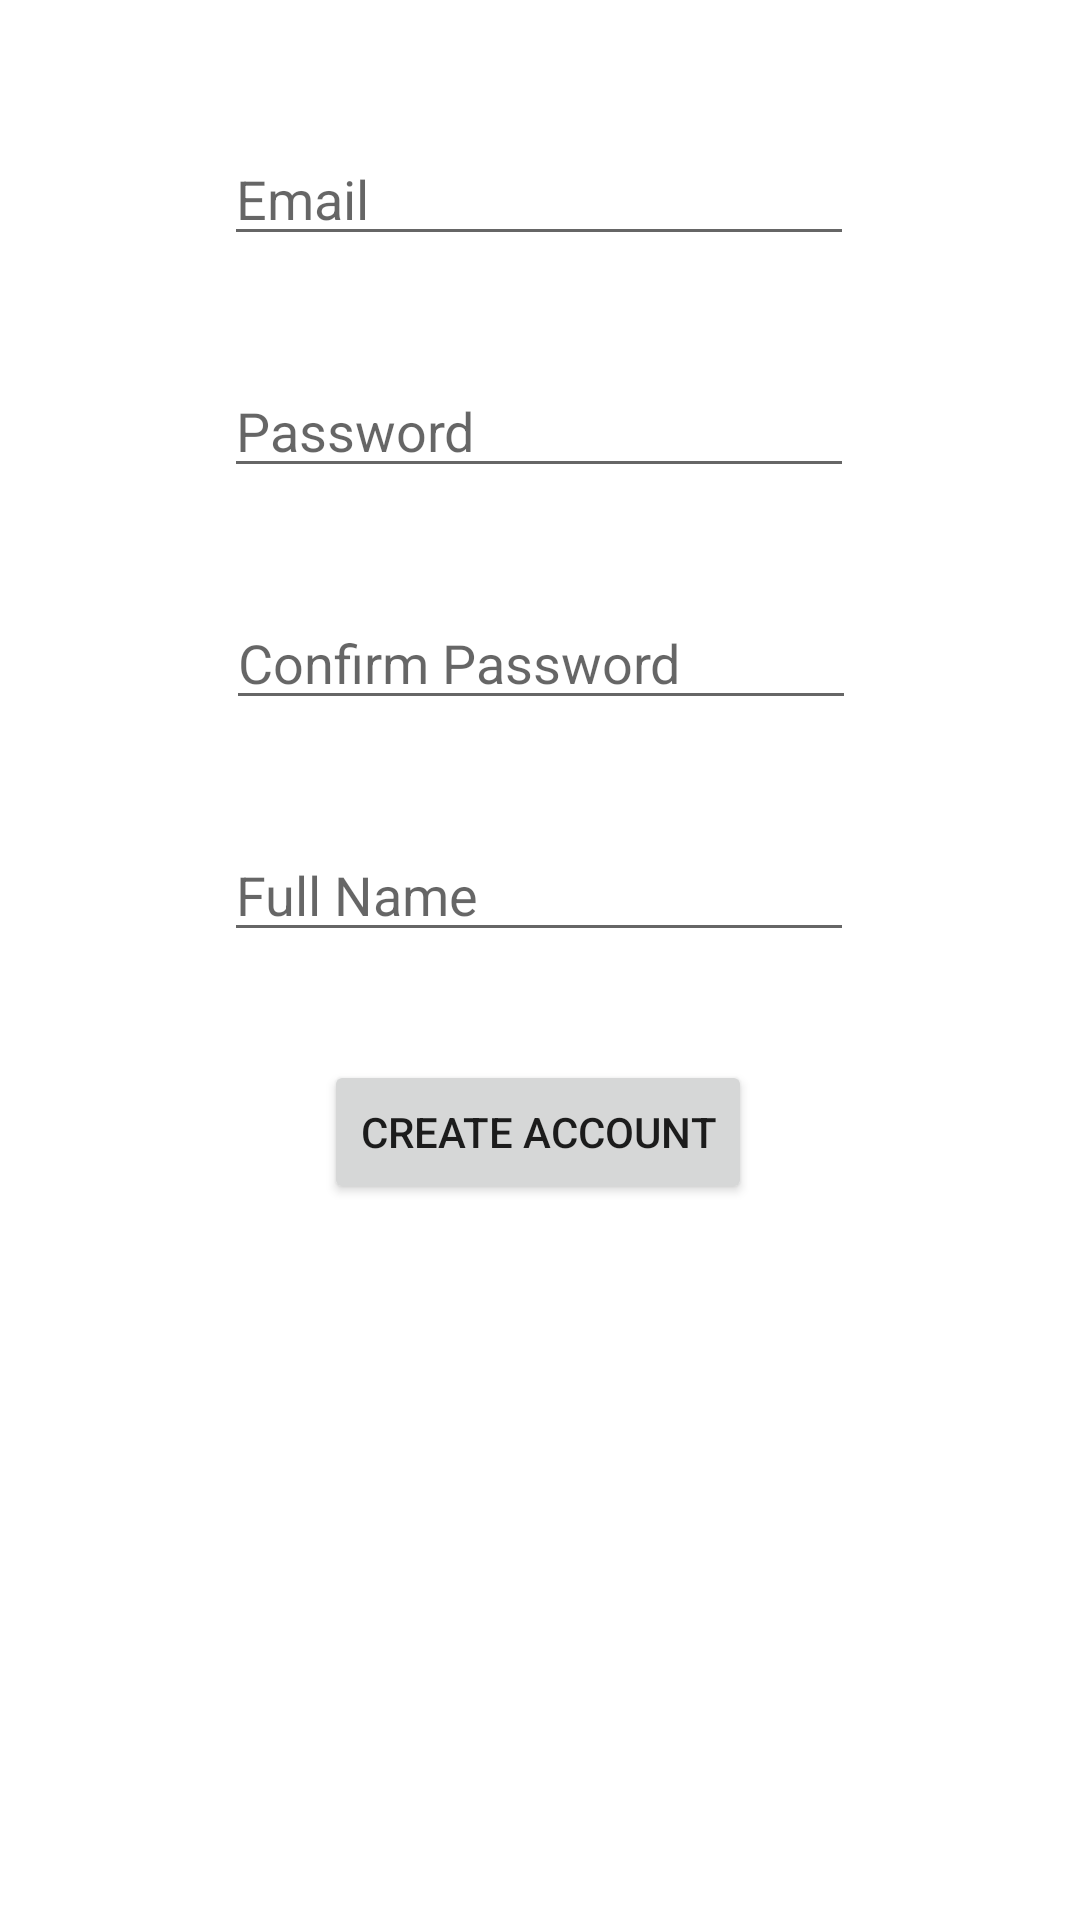

Android layout source for this screen:
<!-- AndroidManifest.xml: application theme Theme.HW3_EDUARDO_ERIC -->
<!-- res/layout/activity_signup.xml -->
<?xml version="1.0" encoding="utf-8"?>
<androidx.constraintlayout.widget.ConstraintLayout xmlns:android="http://schemas.android.com/apk/res/android"
    xmlns:app="http://schemas.android.com/apk/res-auto"
    xmlns:tools="http://schemas.android.com/tools"
    android:layout_width="match_parent"
    android:layout_height="match_parent"
    tools:context=".Signup">

    <EditText
        android:id="@+id/Email"
        android:layout_width="wrap_content"
        android:layout_height="wrap_content"
        android:layout_marginTop="44dp"
        android:ems="10"
        android:hint="Email"
        android:inputType="textPersonName"
        app:layout_constraintEnd_toEndOf="parent"
        app:layout_constraintHorizontal_bias="0.497"
        app:layout_constraintStart_toStartOf="parent"
        app:layout_constraintTop_toTopOf="parent" />

    <EditText
        android:id="@+id/Password"
        android:layout_width="wrap_content"
        android:layout_height="wrap_content"
        android:layout_marginTop="36dp"
        android:ems="10"
        android:inputType="textPersonName"
        android:hint="Password"
        app:layout_constraintEnd_toEndOf="parent"
        app:layout_constraintHorizontal_bias="0.497"
        app:layout_constraintStart_toStartOf="parent"
        app:layout_constraintTop_toBottomOf="@+id/Email" />

    <EditText
        android:id="@+id/ConfirmPassword"
        android:layout_width="wrap_content"
        android:layout_height="wrap_content"
        android:layout_marginTop="36dp"
        android:ems="10"
        android:inputType="textPersonName"
        android:hint="Confirm Password"
        app:layout_constraintEnd_toEndOf="parent"
        app:layout_constraintHorizontal_bias="0.502"
        app:layout_constraintStart_toStartOf="parent"
        app:layout_constraintTop_toBottomOf="@+id/Password" />

    <EditText
        android:id="@+id/FullName"
        android:layout_width="wrap_content"
        android:layout_height="wrap_content"
        android:layout_marginTop="36dp"
        android:ems="10"
        android:inputType="textPersonName"
        android:hint="Full Name"
        app:layout_constraintEnd_toEndOf="parent"
        app:layout_constraintHorizontal_bias="0.497"
        app:layout_constraintStart_toStartOf="parent"
        app:layout_constraintTop_toBottomOf="@+id/ConfirmPassword" />

    <Button
        android:id="@+id/button"
        android:layout_width="wrap_content"
        android:layout_height="wrap_content"
        android:layout_marginTop="36dp"
        android:text="Create Account"
        app:layout_constraintEnd_toEndOf="parent"
        app:layout_constraintHorizontal_bias="0.497"
        app:layout_constraintStart_toStartOf="parent"
        app:layout_constraintTop_toBottomOf="@+id/FullName" />


</androidx.constraintlayout.widget.ConstraintLayout>
<!-- resources referenced by this layout -->
<resources>
  <style name="Theme.HW3_EDUARDO_ERIC" parent="Theme.MaterialComponents.DayNight.DarkActionBar">
          
          <item name="colorPrimary">@color/purple_500</item>
          <item name="colorPrimaryVariant">@color/purple_700</item>
          <item name="colorOnPrimary">@color/white</item>
          
          <item name="colorSecondary">@color/teal_200</item>
          <item name="colorSecondaryVariant">@color/teal_700</item>
          <item name="colorOnSecondary">@color/black</item>
          
          <item name="android:statusBarColor">?attr/colorPrimaryVariant</item>
          
      </style>
  <!-- not gathered from this repository: default colours our renderer supplied (Android Studio template values) -->
  <color name="purple_500">#FF6200EE</color>
  <color name="purple_700">#FF3700B3</color>
  <color name="teal_200">#FF03DAC5</color>
  <color name="teal_700">#FF018786</color>
  <color name="black">#FF000000</color>
  <color name="white">#FFFFFFFF</color>
</resources>
